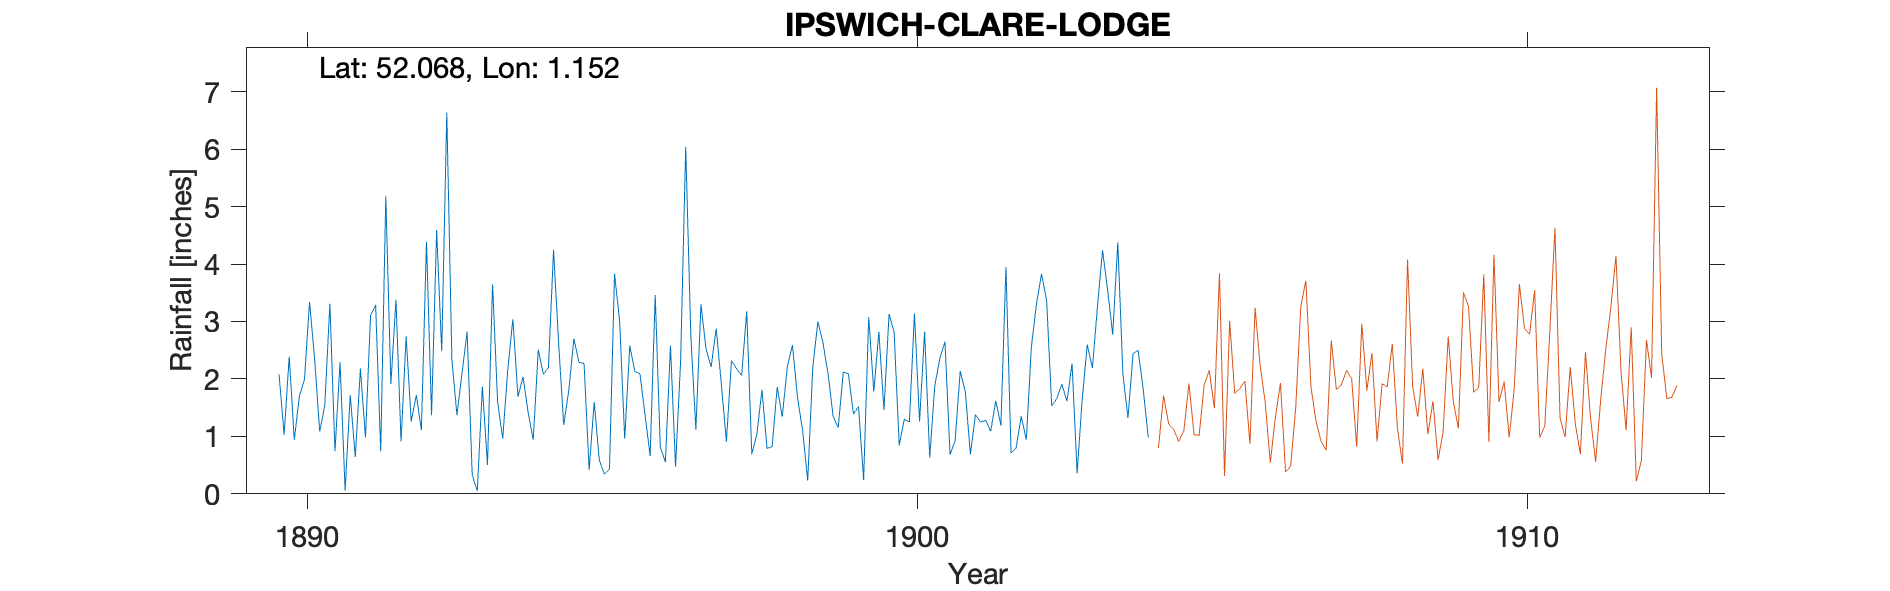

The table this chart was drawn from, first rows:
IPSWICH-CLARE-LODGE, , , , , , , , , , , , , , , , , , , , , , , 
Grid ref, TM161458, Long, 1.152, Lat, 52.07, Elevation, 178, ft, , , , , , , , , , , , , , , 
Station no, RR4686, , , , , , , , , , , , , , , , , , , , , , 
, 1890, 1891, 1892, 1893, 1894, 1895, 1896, 1897, 1898, 1899, 1900, 1901, 1902, 1903, 1904, 1905, 1906, 1907, 1908, 1909, , , 
January, 2.08, 2.29, 0.91, 2.11, 2.04, 2.27, 1.37, 2.52, 0.79, 2.09, 3.13, 0.68, 0.71, 2.27, 2.44, , , , , , , , 
February, 1.03, 0.06, 2.74, 2.82, 1.42, 0.42, 0.66, 2.21, 0.82, 1.35, 2.81, 0.93, 0.8, 0.36, 2.5, , , , , , , , 
March, 2.39, 1.72, 1.26, 0.33, 0.94, 1.6, 3.46, 2.88, 1.86, 1.15, 0.84, 2.14, 1.35, 1.65, 1.82, , , , , , , , 
April, 0.94, 0.64, 1.72, 0.05, 2.51, 0.59, 0.81, 1.92, 1.34, 2.12, 1.3, 1.78, 0.94, 2.6, 0.98, , , , , , , , 
May, 1.7, 2.18, 1.11, 1.87, 2.08, 0.34, 0.55, 0.91, 2.22, 2.09, 1.25, 0.69, 2.56, 2.19, , , , , , , , , 
June, 1.99, 0.98, 4.39, 0.5, 2.2, 0.43, 2.58, 2.32, 2.59, 1.39, 3.14, 1.38, 3.31, 3.26, , , , , , , , , 
July, 3.34, 3.1, 1.37, 3.65, 4.25, 3.83, 0.47, 2.18, 1.67, 1.52, 1.26, 1.25, 3.83, 4.24, , , , , , , , , 
August, 2.35, 3.29, 4.59, 1.6, 2.62, 3.01, 2.32, 2.06, 1.1, 0.24, 2.82, 1.28, 3.36, 3.55, , , , , , , , , 
September, 1.08, 0.74, 2.48, 0.96, 1.2, 0.96, 6.04, 3.18, 0.23, 3.08, 0.63, 1.09, 1.53, 2.77, , , , , , , , , 
October, 1.54, 5.18, 6.64, 2.17, 1.8, 2.58, 2.76, 0.69, 2.21, 1.78, 1.88, 1.62, 1.66, 4.38, , , , , , , , , 
November, 3.31, 1.91, 2.34, 3.04, 2.7, 2.13, 1.12, 1.04, 3, 2.82, 2.36, 1.19, 1.91, 2.09, , , , , , , , , 
December, 0.74, 3.38, 1.37, 1.69, 2.29, 2.09, 3.3, 1.81, 2.63, 1.46, 2.65, 3.95, 1.61, 1.32, , , , , , , , , 
Total, 22.49, 25.47, 30.92, 20.79, 26.05, 20.25, 25.44, 23.72, 20.46, 21.09, 24.07, 17.98, 23.57, 30.68, , , , , , , , , 
1904 May gauge moved, , , , , , , , , , , , , , , , , , , , , , , 
